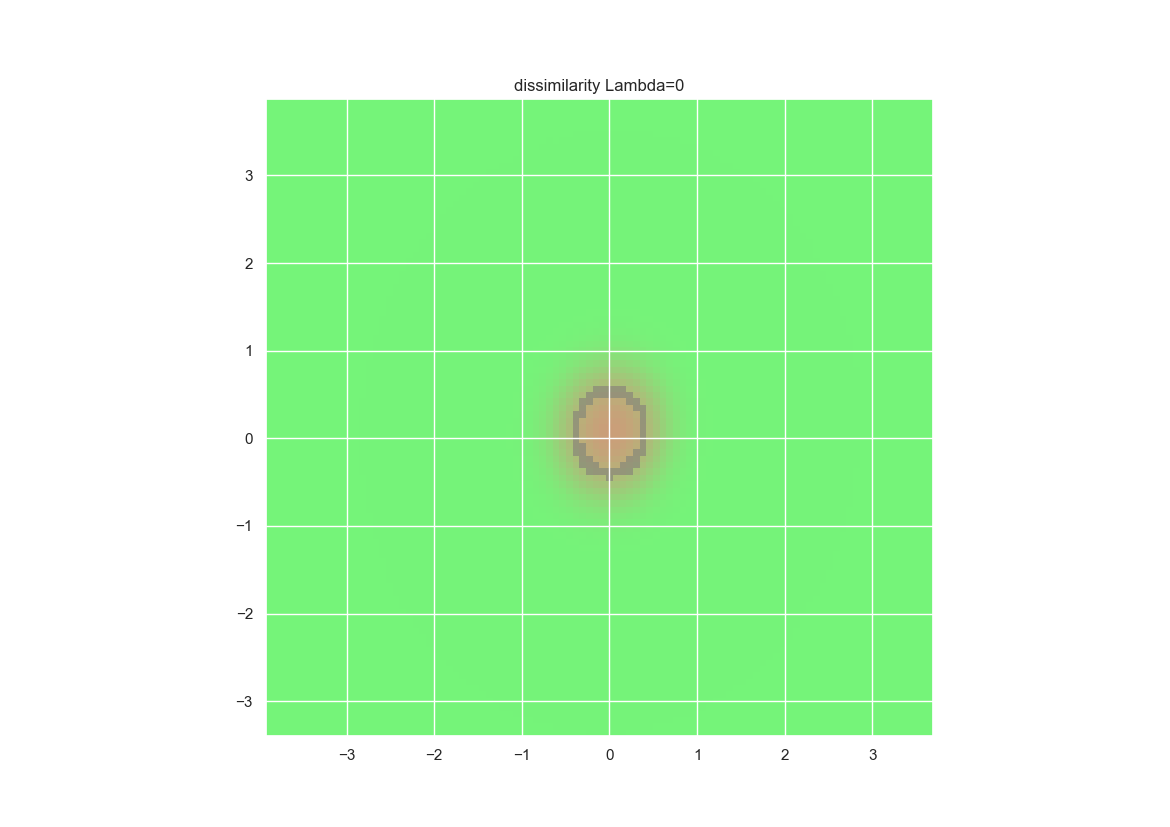

Data behind this chart, as committed beside it:
1.830811030443706000e-46, 2.689700535406686916e-45, 3.743552252238560836e-44, 4.936094096856071963e-43, 6.165985818582466530e-42, 7.296946696272072939e-41, 8.180868027830239247e-40, 8.689147317220131126e-39, 8.743282175169783384e-38, 8.334731407919176206e-37, 7.527102772794746914e-36, 6.439970270192701369e-35, 5.219867029775927488e-34, 4.008247942825979236e-33, 2.915877518425099390e-32, 2.009571843469073044e-31, 1.312071063825260485e-30, 8.115788842347097433e-30, 4.755801076793214136e-29, 2.640196089950128350e-28, 1.388571500097958826e-27, 6.918626277302863464e-27, 3.265811071986775689e-26, 1.460433555336912242e-25
8.468753551432347683e-46, 1.245499629475324630e-44, 1.735350764404884142e-43, 2.290606564677091458e-42, 2.864397535682070664e-41, 3.393404587047875700e-40, 3.808531522091563796e-39, 4.049477843962783378e-38, 4.079059689214707863e-37, 3.892607853198399462e-36, 3.519174558545872411e-35, 3.014119903925301028e-34, 2.445680952699251774e-33, 1.880003416221211241e-32, 1.369105882567056412e-31, 9.445718426458474345e-31, 6.173799405294438063e-30, 3.822870573800399843e-29, 2.242571175562377269e-28, 1.246299547428762502e-27, 6.561727634735217491e-27, 3.272905931998422628e-26, 1.546565597446249028e-25, 6.923454656251816857e-25
3.786867560329225193e-45, 5.575295921988173785e-44, 7.776340904090747314e-43, 1.027548239819815197e-41, 1.286319072086871920e-40, 1.525508946584749147e-39, 1.713958766913258227e-38, 1.824338995663412051e-37, 1.839629112347984767e-36, 1.757415962202678289e-35, 1.590517384728979844e-34, 1.363709402564693008e-33, 1.107706770386247058e-32, 8.524076647390265881e-32, 6.214260332506994353e-31, 4.291914886220842652e-30, 2.808227701237616369e-29, 1.740737438959299186e-28, 1.022241335578930240e-27, 5.687132395825238555e-27, 2.997455446983545701e-26, 1.496689879830636843e-25, 7.079953501242143051e-25, 3.172842755379816517e-24
1.636912202462543265e-44, 2.412554583934551532e-43, 3.368588476079415915e-42, 4.455932321192076503e-41, 5.584043258949204125e-40, 6.629465624101494990e-39, 7.456376563496718698e-38, 7.945051254259204330e-37, 8.020198818970955821e-36, 7.669960484899170698e-35, 6.948973878207233589e-34, 5.964414159351607315e-33, 4.849918791565283562e-32, 3.736119009048086531e-31, 2.726631811761515415e-30, 1.885175790745943713e-29, 1.234800427976941648e-28, 7.662337005752633803e-28, 4.504486484236063833e-27, 2.508700911985653855e-26, 1.323646598284070256e-25, 6.616293598219902107e-25, 3.133120158051217928e-24, 1.405590760641604933e-23
6.839991506071488040e-44, 1.009184352441310691e-42, 1.410604528037801758e-41, 1.867925710499702051e-40, 2.343330185391908221e-39, 2.785011127119360553e-38, 3.135739258620382121e-37, 3.344818161774230445e-36, 3.380061815612953552e-35, 3.235909252431279990e-34, 2.934861326658924107e-33, 2.521728912392022277e-32, 2.052715543486386089e-31, 1.582991944078287005e-30, 1.156506823076990746e-29, 8.004556136783731090e-29, 5.248628943471261844e-28, 3.260423269939375770e-27, 1.918764989945231143e-26, 1.069766722928624067e-25, 5.650357717834697818e-25, 2.827368161918425077e-24, 1.340319523969828625e-23, 6.019409449166816687e-23
2.762929911686151467e-43, 4.080834862239703314e-42, 5.710146309625228252e-41, 7.569466327608552742e-40, 9.506110260372164632e-39, 1.130993200659662441e-37, 1.274784286346956119e-36, 1.361234569487527674e-35, 1.377047112364138532e-34, 1.319727263702666415e-33, 1.198227104448252735e-32, 1.030655797826701298e-31, 8.398615954895856002e-31, 6.483676762962015933e-30, 4.741923560912041753e-29, 3.285544117940953942e-28, 2.156649744719752021e-27, 1.341131904848501053e-26, 7.901015813307140974e-26, 4.409749587574667300e-25, 2.331656049304714443e-24, 1.167977846151666810e-23, 5.542737163177184896e-23, 2.491916726531233648e-22
1.078869909670469083e-42, 1.595187299005415874e-41, 2.234466492256065789e-40, 2.965210781308848065e-39, 3.727836492196448621e-38, 4.439946131567040223e-37, 5.009773687121317501e-36, 5.355229341282485540e-35, 5.423224744563666442e-34, 5.203034327721508914e-33, 4.729065625030467198e-32, 4.072054210259668330e-31, 3.321784872588085535e-30, 2.567134679886919240e-29, 1.879513918406759307e-28, 1.303652972882618179e-27, 8.566393368813145319e-27, 5.332779024547379291e-26, 3.145058469217584925e-25, 1.757209004835238110e-24, 9.301172033235401094e-24, 4.664139109804072818e-23, 2.215770996773815258e-22, 9.972356889839687575e-22
4.072423552981557682e-42, 6.027805660791022547e-41, 8.452498536815676926e-40, 1.122872710723773219e-38, 1.413173585049740828e-37, 1.684922988014174176e-36, 1.903198824818269250e-35, 2.036609789191640846e-34, 2.064671931533359297e-33, 1.982959486759592127e-32, 1.804247822337010992e-31, 1.555242440227752340e-30, 1.270046344847271144e-29, 9.825634380420041290e-29, 7.201470582707119322e-28, 5.000360813840413121e-27, 3.289281602621535673e-26, 2.049841727704602930e-25, 1.210205616402735256e-24, 6.768891603836983333e-24, 3.586703358855010194e-23, 1.800499612015421140e-22, 8.562687797498186482e-22, 3.857862526911016095e-21
1.486009028800998793e-41, 2.201868855258906685e-40, 3.090871924434464219e-39, 4.110457210732283696e-38, 5.178676879394289571e-37, 6.181118330580973750e-36, 6.989318989882774127e-35, 7.487248145508739166e-34, 7.598522480324811800e-33, 7.305595783827809586e-32, 6.654289426391785595e-31, 5.742054292862131344e-30, 4.694101363528294961e-29, 3.635441772185805881e-28, 2.667359074292490445e-27, 1.854066617296656337e-26, 1.220924324408393723e-25, 7.616785384553957819e-25, 4.501676185522948170e-24, 2.520555974246240118e-23, 1.337020300237540076e-22, 6.718916081671941553e-22, 3.198747749508621445e-21, 1.442714279856990118e-20
5.241729475847001999e-41, 7.775141521058326594e-40, 1.092600922235053183e-38, 1.454569187583004664e-37, 1.834538224614531563e-36, 2.191990701626076434e-35, 2.481248209262932202e-34, 2.660855402565767145e-33, 2.703285402175324263e-32, 2.601848977426623861e-31, 2.372421388797533735e-30, 2.049373602012551621e-29, 1.677143318934821316e-28, 1.300284645217371309e-27, 9.550505576358084208e-27, 6.645596571662465280e-26, 4.380877244865441629e-25, 2.735947475632388076e-24, 1.618728405640395275e-23, 9.073185307310855669e-23, 4.817981573627127104e-22, 2.423762430222496853e-21, 1.155139738823409662e-20, 5.215531356067813974e-20
1.787361529926316786e-40, 2.654054302863160013e-39, 3.733591192817409560e-38, 4.975804209407251347e-37, 6.282310012570556322e-36, 7.514412036142905209e-35, 8.515108908925261172e-34, 9.141237020765358194e-33, 9.296924270513538829e-32, 8.957631196135757525e-31, 8.176484593798580764e-30, 7.070657515501439859e-29, 5.792582064947415571e-28, 4.495772461186541516e-27, 3.305643469928227404e-26, 2.302646443270515773e-25, 1.519560559567568021e-24, 9.500105757830900061e-24, 5.626759737095572368e-23, 3.157241938840241578e-22, 1.678328292389439543e-21, 8.452117566090135472e-21, 4.032493756476800989e-20, 1.822642272164269629e-19
5.891621748356656144e-40, 8.757818768424691340e-39, 1.233322378207298387e-37, 1.645420221743305450e-36, 2.079680452515386554e-35, 2.490209869139568683e-34, 2.824846482839048681e-33, 3.035801090560829909e-32, 3.090803071278104688e-31, 2.981184938086753645e-30, 2.724118918859121008e-29, 2.358211577301610599e-28, 1.934011413264043195e-27, 1.502639700628139727e-26, 1.106038503961642962e-25, 7.712677890141271197e-25, 5.095182012114837760e-24, 3.188847657938445560e-23, 1.890720800623039076e-22, 1.062039312516790798e-21, 5.651625090349338271e-21, 2.849217852565764899e-20, 1.360810119263530300e-19, 6.157280860636160314e-19
1.877335768322371349e-39, 2.793616266171193425e-38, 3.938320967130953526e-37, 5.259870177438064928e-36, 6.655160037911024504e-35, 7.977403191814912079e-34, 9.059080992423505348e-33, 9.745997667413417568e-32, 9.933173574484994133e-31, 9.591119600743168234e-30, 8.773444832390735391e-29, 7.603097385588244618e-28, 6.242097065245531659e-27, 4.855009040187601889e-26, 3.577413395755323512e-25, 2.497283085858544613e-24, 1.651528160282069373e-23, 1.034722163327331399e-22, 6.141595556951477246e-22, 3.453488149873898296e-21, 1.839731399214246630e-20, 9.284754648737445452e-20, 4.439213208227946455e-19, 2.010764165472910210e-18
5.782740454321291186e-39, 8.614343696941347164e-38, 1.215710733442298825e-36, 1.625391063210722120e-35, 2.058756791394563022e-34, 2.470425621329215078e-33, 2.808394291712760451e-32, 3.024572096211520581e-31, 3.085953384690091141e-30, 2.982870111819234647e-29, 2.731485405454528104e-28, 2.369643354358524087e-27, 1.947540921474588408e-26, 1.516386378184958806e-25, 1.118543318808025038e-24, 7.816548105396716908e-24, 5.174839192380691116e-23, 3.245625289914375030e-22, 1.928498948750572744e-21, 1.085575404740691933e-20, 5.789221210892183459e-20, 2.924824788629002805e-19, 1.399907174863938406e-18, 6.347724468972136257e-18
1.721908594274927112e-38, 2.567806462557428202e-37, 3.627722362717840560e-36, 4.855403841500901540e-35, 6.156533312688677584e-34, 7.395485172900054969e-33, 8.416212034691290652e-32, 9.073737828496162754e-31, 9.267772108150716635e-30, 8.967764569422834836e-29, 8.220768783219741348e-28, 7.139372931702889165e-27, 5.873911928924005062e-26, 4.578406543916768449e-25, 3.380810569390483811e-24, 2.365085698807192996e-23, 1.567445637027338359e-22, 9.841417439193627757e-22, 5.853860652791500871e-21, 3.298729222879659161e-20, 1.761045066065348838e-19, 8.906640544315490784e-19, 4.267533069729993741e-18, 1.937132938611247289e-17
4.956454623434849778e-38, 7.399238519760153850e-37, 1.046459634774047666e-35, 1.402095176415369319e-34, 1.779721595564862806e-33, 2.140159819650229834e-32, 2.438147091760779473e-31, 2.631438110222839488e-30, 2.690580425403492306e-29, 2.606263711738936580e-28, 2.391719788792900863e-27, 2.079322233080518187e-26, 1.712587849519486981e-25, 1.336298498474450779e-24, 9.878105566793214719e-24, 6.917726801207653849e-23, 4.589577532414495788e-22, 2.884706119687177427e-21, 1.717710622636596265e-20, 9.689870835765546884e-20, 5.178518539423812391e-19, 2.621878990263263310e-18, 1.257590686080544926e-17, 5.714596117588737009e-17
1.379166892077080208e-37, 2.061087430437179659e-36, 2.918069069331292762e-35, 3.913942879451941476e-34, 4.973390431462357365e-33, 5.987015592584712424e-32, 6.827909949511460309e-31, 7.377084210786353479e-30, 7.550944150665628097e-29, 7.322128325088152028e-28, 6.726559288935198208e-27, 5.854208336653888672e-26, 4.826840343008650634e-25, 3.770311691565983745e-24, 2.790044540458458749e-23, 1.955980761326178398e-22, 1.299085041302549478e-21, 8.173915540366425963e-21, 4.872392548455295022e-20, 2.751528865703683316e-19, 1.472058950099503190e-18, 7.460982290709834552e-18, 3.582501466965383287e-17, 1.629657371224931942e-16
3.709771488790458340e-37, 5.549967625585456634e-36, 7.865988391758468904e-35, 1.056174586399063162e-33, 1.343500047821157188e-32, 1.619046118889587391e-31, 1.848418533266482362e-30, 1.999221757429239301e-29, 2.048524323569473106e-28, 1.988570361635628538e-27, 1.828775099409323694e-26, 1.593306023513076790e-25, 1.315096606232388162e-24, 1.028337508177059005e-23, 7.617864742242642539e-23, 5.346263976936143520e-22, 3.554570241776382686e-21, 2.238944682240884928e-20, 1.336039157526918908e-19, 7.552914549301353259e-19, 4.045102366400197740e-18, 2.052409529306584242e-17, 9.865477016095002310e-17, 4.492537558122670665e-16
9.646330618806828210e-37, 1.444671590330601612e-35, 2.049725399185099756e-34, 2.755128084433914375e-33, 3.508386777863816910e-32, 4.232458399890706687e-31, 4.837238396961649987e-30, 5.237473585448583910e-29, 5.372368085927093295e-28, 5.220705991021419346e-27, 4.806315465648425664e-26, 4.191939640357572147e-25, 3.463675305416885565e-24, 2.711307318945300867e-23, 2.010666424670941286e-22, 1.412605412981272892e-21, 9.402022086953126222e-21, 5.928450920307434520e-20, 3.541447036022057847e-19, 2.004194354201737648e-18, 1.074529834963385862e-17, 5.457788266026944033e-17, 2.626240224758787844e-16, 1.197213968422721784e-15
2.424721002164090988e-36, 3.635234761902321976e-35, 5.163247148098871887e-34, 6.947563451593608430e-33, 8.856495220413142162e-32, 1.069573967658128950e-30, 1.223712274776217349e-29, 1.326378181931056250e-28, 1.361993337702323665e-27, 1.324958140390515256e-26, 1.221093425836989907e-25, 1.066142335627280611e-24, 8.818628468221328133e-24, 6.910452141935266850e-23, 5.130166282651844693e-22, 3.608078527783619915e-21, 2.404031096601725901e-20, 1.517482675878786078e-19, 9.074588969066421414e-19, 5.141025347198926584e-18, 2.759256587528917697e-17, 1.402988114194223491e-16, 6.758268723973322676e-16, 3.084157026799478253e-15
5.891773641318382580e-36, 8.842609378230805953e-35, 1.257286894458068505e-33, 1.693588505867538362e-32, 2.161229899690645916e-31, 2.612844702002023952e-30, 2.992580135452437840e-29, 3.247114034339966550e-28, 3.337865659434273907e-27, 3.250571527294657372e-26, 2.998956464231150236e-25, 2.621199981178575800e-24, 2.170449631929177167e-23, 1.702624304195033690e-22, 1.265340782439878710e-21, 8.908728912505622686e-21, 5.942149068960355802e-20, 3.754835387302182501e-19, 2.247800804515800284e-18, 1.274806916064335326e-17, 6.849365553587435902e-17, 3.486389845339291112e-16, 1.681206697116671543e-15, 7.680435309394639853e-15
1.383932727368478574e-35, 2.079280429625024285e-34, 2.959584287744124109e-33, 3.990873121312955216e-32, 5.098291808996250260e-31, 6.170225250981885992e-30, 7.074518861892849854e-29, 7.684442401273912669e-28, 7.907648771510998480e-27, 7.709069192882403296e-26, 7.119935787043671222e-25, 6.229737836040448271e-24, 5.163961853599916209e-23, 4.055233266483819460e-22, 3.016950725556997833e-21, 2.126376451656832409e-20, 1.419814646038362191e-19, 8.981372526785504110e-19, 5.382367275941753420e-18, 3.055790028323335258e-17, 1.643589091406972144e-16, 8.374956340992799969e-16, 4.042885242501200820e-15, 1.848927309051722318e-14
3.142452795919475195e-35, 4.726398535236569449e-34, 6.734598123559108835e-33, 9.091019550368443892e-32, 1.162607336539660954e-30, 1.408552657882271729e-29, 1.616712054377106837e-28, 1.757971484538551950e-27, 1.810967001057682799e-26, 1.767376031428846494e-25, 1.634054887040211601e-24, 1.431278122441263457e-23, 1.187684220744130828e-22, 9.336788065949733360e-22, 6.953661986708430958e-21, 4.906244779231880831e-20, 3.279475634705597725e-19, 2.076725836642257646e-18, 1.245872167702863869e-17, 7.080882094685176227e-17, 3.812596996728182252e-16, 1.944794882739368504e-15, 9.398238350153403222e-15, 4.302674437084046336e-14
6.897739290863212271e-35, 1.038561597279963181e-33, 1.481416933501197039e-32, 2.001897836571803117e-31, 2.562867044737952315e-30, 3.108349208328161558e-29, 3.571520043376093051e-28, 3.887728608463570556e-27, 4.009205799162368037e-26, 3.916880483981402097e-25, 3.625282470546274008e-24, 3.178798085810583482e-23, 2.640605936641671835e-22, 2.078087397539755937e-21, 1.549328759772052547e-20, 1.094316313848169407e-19, 7.322541016297248996e-19, 4.641947981158626191e-18, 2.787778640078244263e-17, 1.586119352555629774e-16, 8.549348144837325356e-16, 4.365657913986700679e-15, 2.111961331100586810e-14, 9.679251693589436536e-14
1.463624413522646664e-34, 2.206067320488584500e-33, 3.150123436492374563e-32, 4.261435077050850855e-31, 5.461396927598537588e-30, 6.630879988664407349e-29, 7.627077416476953921e-28, 8.311217477569858008e-27, 8.580069595813644851e-26, 8.391439730499647059e-25, 7.775023486514716478e-24, 6.824746119515988070e-23, 5.675326503392807638e-22, 4.471103917582961052e-21, 3.337015599326168185e-20, 2.359507002339687483e-19, 1.580533930104935997e-18, 1.003011749019044551e-17, 6.030144733551256594e-17, 3.434543433233682911e-16, 1.853232255004221125e-15, 9.473495402221897591e-15, 4.587860538178948154e-14, 2.104891564105940942e-13
3.002183003858177603e-34, 4.529914906020760713e-33, 6.475338655262174532e-32, 8.769089246447532387e-31, 1.125035053607784981e-29, 1.367405049490653942e-28, 1.574518852644073327e-27, 1.717584497420602560e-26, 1.775039079060306246e-25, 1.737870002614194883e-24, 1.611930139622316585e-23, 1.416428658785546964e-22, 1.179132895905293601e-21, 9.299302318167824929e-21, 6.947963665351096547e-20, 4.917951837064555310e-19, 3.297847466897321236e-18, 2.095059776403687308e-17, 1.260903451461583793e-16, 7.189303355232249800e-16, 3.883392704965844379e-15, 1.987263440243729979e-14, 9.634276380724979318e-14, 4.424888377243416927e-13
5.952910135909142785e-34, 8.991784862619548437e-33, 1.286714067393498623e-31, 1.744366555542947547e-30, 2.240335262058314672e-29, 2.725886937374633794e-28, 3.142116064798044894e-27, 3.431280076639291226e-26, 3.549847323821139831e-25, 3.479226814192326392e-24, 3.230541835166387571e-23, 2.841761053759504134e-22, 2.368205073706704656e-21, 1.869694356856068790e-20, 1.398432433924157327e-19, 9.909047712643963299e-19, 6.651841799763534095e-18, 4.230302899209552770e-17, 2.548710913494172691e-16, 1.454752972273264100e-15, 7.866426488755426922e-15, 4.029816629478313790e-14, 1.955746859758692328e-13, 8.992067519360871120e-13
1.141053845053478002e-33, 1.725386590945903499e-32, 2.471645941770655619e-31, 3.354329026651655135e-30, 4.312654058681729123e-29, 5.252948527380246513e-28, 6.061515622868886497e-27, 6.626418688527900380e-26, 6.862716813343625292e-25, 6.733375651251344520e-24, 6.258772574262695712e-23, 5.511439674942383392e-22, 4.597910426857332420e-21, 3.633921281605344390e-20, 2.720884364797240156e-19, 1.930030692609089698e-18, 1.296993819960484060e-17, 8.257168720313039936e-17, 4.980167746042010153e-16, 2.845616332210853044e-15, 1.540381446699880917e-14, 7.899503104797799910e-14, 3.837875038197364413e-13, 1.766450396270015870e-12
2.114304813800474291e-33, 3.200453910029525380e-32, 4.589602957376836621e-31, 6.235312395137450748e-30, 8.025292642136186520e-29, 9.785505500176331118e-28, 1.130381086101237505e-26, 1.237047071248478166e-25, 1.282528809422059910e-24, 1.259701348412178008e-23, 1.172161950861501222e-22, 1.033301848032863413e-21, 8.629514308859929815e-21, 6.827552700355089882e-20, 5.117564554125785134e-19, 3.633968505033377897e-18, 2.444660464971145462e-17, 1.558028867365165876e-16, 9.407018791008330080e-16, 5.380815289207127537e-15, 2.915840186647376445e-14, 1.496921103739068188e-13, 7.280373595344482377e-13, 3.354501430197273440e-12
3.787160457111753172e-33, 5.738803884583854659e-32, 8.238509028355292058e-31, 1.120457585419351931e-29, 1.443650120730518955e-28, 1.762169587355992894e-27, 2.037760703857180522e-26, 2.232431928602418770e-25, 2.316982897866272565e-24, 2.278174528717629023e-23, 2.122123801378788835e-22, 1.872724971737348899e-21, 1.565657805893494093e-20, 1.240050164693099999e-19, 9.304675289028960328e-19, 6.614282655760560694e-18, 4.454344877499675288e-17, 2.841871842714777866e-16, 1.717689652547074855e-15, 9.835681053913670218e-15, 5.335606622447655603e-14, 2.742096256043676556e-13, 1.335061123046873306e-12, 6.157992616548133455e-12
6.557593038586176642e-33, 9.947543284423127675e-32, 1.429574440689710044e-30, 1.946333567905264888e-29, 2.510425465346630707e-28, 3.067587442331260302e-27, 3.551126404711016767e-26, 3.894528377483849017e-25, 4.046347475047917187e-24, 3.982823281822375852e-23, 3.713970591672173897e-22, 3.280994064280308195e-21, 2.745945982165864489e-20, 2.177198845175895162e-19, 1.635399127552044591e-18, 1.163774907315783567e-17, 7.845737560433789740e-17, 5.010927160891641075e-16, 3.031949999302296600e-15, 1.737982924442264452e-14, 9.438186096586174484e-14, 4.855691963292958241e-13, 2.366645885869573564e-12, 1.092785676483353265e-11
1.097639844685619721e-32, 1.666843934822854528e-31, 2.398002189528576697e-30, 3.268313984831649704e-29, 4.220049352618915302e-28, 5.162152715871685030e-27, 5.982238557937190211e-26, 6.567743264588843650e-25, 6.831061078302513645e-24, 6.731002161666568439e-23, 6.283344220598426861e-22, 5.556758665019246696e-21, 4.655558403824190832e-20, 3.695230925026217638e-19, 2.778631464089424974e-18, 1.979428756662756976e-17, 1.335882812320071736e-16, 8.541151195823813300e-16, 5.173494813849548428e-15, 2.968733920264300300e-14, 1.613904814665029709e-13, 8.311974609373332218e-13, 4.055552794855155524e-12, 1.874629606281634524e-11
1.776069326703336615e-32, 2.699968443504704472e-31, 3.888454516764860960e-30, 5.305360037677654524e-29, 6.857603576854698291e-28, 8.397488026594308542e-27, 9.741951686754367579e-26, 1.070685966410219590e-24, 1.114802181934143603e-23, 1.099646434774138199e-22, 1.027608982214876462e-21, 9.097504387569598549e-21, 7.630207288559385770e-20, 6.062750833026847586e-19, 4.563759859843095885e-18, 3.254583432096393218e-17, 2.198809451384316662e-16, 1.407341004878777050e-15, 8.533567906910191897e-15, 4.902092669067007521e-14, 2.667791876330330847e-13, 1.375440903276910690e-12, 6.718178818577345717e-12, 3.108712768003289290e-11
2.778079129307615212e-32, 4.227728455424970883e-31, 6.095216259275794194e-30, 8.325124056587679394e-29, 1.077238507202119566e-27, 1.320543116419000146e-26, 1.533602694065044621e-25, 1.687301531209045580e-24, 1.758701359231914981e-23, 1.736645033268432580e-22, 1.624611708077073891e-21, 1.439818202243659064e-20, 1.208885869746844064e-19, 9.615735389944015995e-19, 7.246015636836998167e-18, 5.172917961112173328e-17, 3.498577312983840377e-16, 2.241645437480869810e-15, 1.360698566068614791e-14, 7.824858524561965909e-14, 4.262953760063523730e-13, 2.200210892807589537e-12, 1.075814911907972503e-11, 4.983453035793324076e-11
4.200624827900568534e-32, 6.399412855711700644e-31, 9.236041217419687683e-30, 1.262848218927767039e-28, 1.635821871377467279e-27, 2.007430803378022164e-26, 2.333804117605105408e-25, 2.570442476436831156e-24, 2.682075728578740103e-23, 2.651268392265270192e-22, 2.482881047150421892e-21, 2.202813316181266001e-20, 1.851480036868857619e-19, 1.474279867993631075e-18, 1.112142396936217917e-17, 7.948046879969895307e-17, 5.381211991401499323e-16, 3.451589570800541394e-15, 2.097383528721671581e-14, 1.207413754747424599e-13, 6.584972197833657615e-13, 3.402290034893240927e-12, 1.665360583459824373e-11, 7.722622220799727076e-11
6.139994048672143671e-32, 9.363922730599617059e-31, 1.352904848549284502e-29, 1.851809236124526935e-28, 2.401291033834597845e-27, 2.949938170262184408e-26, 3.433211735001782435e-25, 3.785365537940042793e-24, 3.953981385476274895e-23, 3.912739886898836423e-22, 3.668148385123045131e-21, 3.257859676389944096e-20, 2.741179111933949092e-19, 2.185053193655893852e-18, 1.650084463050555042e-17, 1.180510615789794981e-16, 8.001164131666145110e-16, 5.137549540127913120e-15, 3.125204396551041802e-14, 1.801027696202941131e-13, 9.832906014213334672e-13, 5.085843633069356234e-12, 2.492089989884032076e-11, 1.156868133611911210e-10
8.675741247690475152e-32, 1.324525002883626129e-30, 1.915725550799853609e-29, 2.624979570190204865e-28, 3.407518603298813574e-27, 4.190540561052272286e-26, 4.882265832875629693e-25, 5.388803018320559339e-24, 5.634856394220646774e-23, 5.582039540888437699e-22, 5.238687374710167104e-21, 4.657702044403957452e-20, 3.923199936298964165e-19, 3.130608359771241753e-18, 2.366663977653318280e-17, 1.694977688090628054e-16, 1.150034854092908751e-15, 7.392265301859639963e-15, 4.501566267386327293e-14, 2.596984714290019452e-13, 1.419366451909303510e-12, 7.349187392492799792e-12, 3.604986704766231011e-11, 1.675280908885063466e-10
1.185031971294032470e-31, 1.811119672565104188e-30, 2.622309677329405954e-29, 3.596999423036385695e-28, 4.674297170588890998e-27, 5.754556141691527780e-26, 6.711612963045958560e-25, 7.415860261603560572e-24, 7.762752361625735163e-23, 7.698205266921718153e-22, 7.232406083901514326e-21, 6.437180387123664016e-20, 5.427853492010964483e-19, 4.335908560156675908e-18, 3.281343331914491343e-17, 2.352571292891359663e-16, 1.597914264306913107e-15, 1.028214478067000659e-14, 6.268064917428574794e-14, 3.619952561007255654e-13, 1.980577324985586639e-12, 1.026597699795365021e-11, 5.041135045629827548e-11, 2.345178680456190805e-10
1.564724255460021669e-31, 2.393970435071567393e-30, 3.469918795082189939e-29, 4.764742122542263826e-28, 6.198392176497749592e-27, 7.639030812893862968e-26, 8.919017858197518302e-25, 9.865414077660429568e-24, 1.033792219248676853e-22, 1.026291455466028457e-21, 9.652231463553691040e-21, 8.600115885790136802e-20, 7.259395194094516829e-19, 5.805185964784694935e-18, 4.397961207902850465e-17, 3.156503046960947440e-16, 2.146251403551681612e-15, 1.382529898920479215e-14, 8.436999685009103779e-14, 4.877768388086913729e-13, 2.671614038251273131e-12, 1.386263855720505571e-11, 6.814557240066062829e-11, 3.173576330369138658e-10
1.997240656972404635e-31, 3.058968923951340790e-30, 4.438531358725917722e-29, 6.101309850614368864e-28, 7.945595098470102137e-27, 9.802781890664011715e-26, 1.145755129953002674e-24, 1.268685107099316269e-23, 1.330869382365179381e-22, 1.322624571836462472e-21, 1.245252150633787864e-20, 1.110702358710876059e-19, 9.385499914182710109e-19, 7.513405111839524827e-18, 5.698174733557070500e-17, 4.094060725808030695e-16, 2.786713736238436279e-15, 1.797007945256212676e-14, 1.097810036398504976e-13, 6.353659801511177691e-13, 3.483696230839437137e-12, 1.809573220848857201e-11, 8.904952422446335811e-11, 4.151514956447120134e-10
2.464379737187162955e-31, 3.778470144117542329e-30, 5.488376819875457296e-29, 7.552511733468744621e-28, 9.845968832033355314e-27, 1.216032173112782915e-25, 1.422824172786503371e-24, 1.577164398803063577e-23, 1.656236137362321374e-22, 1.647734018498363717e-21, 1.553000232149563677e-20, 1.386677580350342619e-19, 1.173002744062248439e-18, 9.400308855051222325e-18, 7.136820577670154308e-17, 5.133185927092384367e-16, 3.497750054872753658e-15, 2.257928108033985090e-14, 1.380864321219755477e-13, 8.000395702327552211e-13, 4.391283622620599537e-12, 2.283447700077505828e-11, 1.124890400600564328e-10, 5.249874396171757816e-10
2.939473219777908886e-31, 4.511714112409533917e-30, 6.560443474156666918e-29, 9.037418296404160221e-28, 1.179438040378474409e-26, 1.458228018780404412e-25, 1.708029263203171774e-24, 1.895329561092103745e-23, 1.992478878159673203e-22, 1.984368283224965358e-21, 1.872278233852272947e-20, 1.673547566761443924e-19, 1.417180910433818169e-18, 1.136925709806859876e-17, 8.640889313615117508e-17, 6.221632539435623491e-16, 4.243945844653036712e-15, 2.742551996788161185e-14, 1.679033911350097429e-13, 9.738312450237390065e-13, 5.350906287652760775e-12, 2.785419585244091288e-11, 1.373641697415955439e-10, 6.417647612886293889e-10
3.389347000874874331e-31, 5.207770026358148276e-30, 7.580661805225055844e-29, 1.045398823567493199e-27, 1.365766490170692093e-26, 1.690403796570100779e-25, 1.982092995606666839e-24, 2.201796387920615074e-23, 2.317127032023841845e-22, 2.310160178672395180e-21, 2.181995767560454132e-20, 1.952474070509283692e-19, 1.655145611805208229e-18, 1.329249981970880985e-17, 1.011338995226909371e-16, 7.289644803385588844e-16, 4.977778210379836256e-15, 3.220211268968219720e-14, 1.973570179641656699e-13, 1.145883409713964327e-12, 6.303007874693834731e-12, 3.284542066915325034e-11, 1.621516483988414159e-10, 7.583810420900756161e-10
3.777871738016580721e-31, 5.810943747803111419e-30, 8.467704506572368893e-29, 1.168972455346521114e-27, 1.528841357070705068e-26, 1.894262352113349151e-25, 2.223501333016025576e-24, 2.472601767136918661e-23, 2.604897320306468377e-22, 2.599839618083286846e-21, 2.458227466461992055e-20, 2.201999099039329242e-19, 1.868666361533397057e-18, 1.502332143517295494e-17, 1.144246813751476933e-16, 8.256443720553679611e-16, 5.643985623127091597e-15, 3.655092174136009166e-14, 2.242489037972688806e-13, 1.303412509870264225e-12, 7.177166178439804339e-12, 3.744067584401268859e-11, 1.850350143067854103e-10, 8.663307244944242826e-10
4.070643150969064062e-31, 6.267959665153550615e-30, 9.143425168673137539e-29, 1.263604597848924589e-27, 1.654371503835870561e-26, 2.051986243739326680e-25, 2.411212075237428499e-24, 2.684206573434365749e-23, 2.830844552649586689e-22, 2.828366399544079583e-21, 2.677163390275135426e-20, 2.400676529049343959e-19, 2.039444722534783972e-18, 1.641382756958098553e-17, 1.251489810718107757e-16, 9.039916661899951162e-16, 6.186156502162432774e-15, 4.010486294400120280e-14, 2.463160609026513338e-13, 1.433203914917472528e-12, 7.900285783836406208e-12, 4.125695565682538414e-11, 2.041132113722129280e-10, 9.566754150901883246e-10
4.239977017206478046e-31, 6.535673714469540415e-30, 9.544139602573803806e-29, 1.320391636006142293e-27, 1.730567181123724357e-26, 2.148787207995823104e-25, 2.527656612094171605e-24, 2.816840772327365877e-23, 2.973898101466911194e-22, 2.974468881580388819e-21, 2.818462991965247964e-20, 2.530082981253917593e-19, 2.151675787137230038e-18, 1.733558181470279331e-17, 1.323181962429287769e-16, 9.567980530352518296e-16, 6.554514416156134110e-15, 4.253832520827768748e-14, 2.615410001934875478e-13, 1.523416777769509482e-12, 8.406539328163760519e-12, 4.394761635160626480e-11, 2.176571613415718105e-10, 1.021245504037896198e-09
4.269220838841344306e-31, 6.587781395978082709e-30, 9.630510276634324038e-29, 1.333763964074307701e-27, 1.749960397641718023e-26, 2.175189120720450490e-25, 2.561446787284261981e-24, 2.857546515381216971e-23, 3.020096310990699600e-22, 3.023903755017723611e-21, 2.868365192029032635e-20, 2.577630193005029771e-19, 2.194453271924351857e-18, 1.769911803793113068e-17, 1.352372947015347462e-16, 9.789508417909234100e-16, 6.713436023217013832e-15, 4.361625626042802010e-14, 2.684549879225087345e-13, 1.565359633667177750e-12, 8.647216729666098887e-12, 4.525411941405439182e-11, 2.243672441626947250e-10, 1.053853759834730797e-09
4.155453113531862215e-31, 6.419077870223270643e-30, 9.393911462228143215e-29, 1.302386368113403510e-27, 1.710616992832384248e-26, 2.128556990976534401e-25, 2.509211932988202048e-24, 2.802263477332315771e-23, 2.964832411195275029e-22, 2.971740571804041529e-21, 2.821897262185034289e-20, 2.538581224370331760e-19, 2.163517885759396783e-18, 1.746825314000506856e-17, 1.336158640956392282e-16, 9.682469400179632151e-16, 6.647124336424424673e-15, 4.323157247469067903e-14, 2.663715410468155489e-13, 1.554870324450084839e-12, 8.598448359047335445e-12, 4.504696752930412652e-11, 2.235787863550589048e-10, 1.051272221100570210e-09
3.909964369858531373e-31, 6.046314821374049423e-30, 8.857849023872356668e-29, 1.229377758894949359e-27, 1.616448940089859736e-26, 2.013530398046692722e-25, 2.376150535789059817e-24, 2.656496647636417513e-23, 2.813611654225216497e-22, 2.823180183654470851e-21, 2.683691561088602784e-20, 2.416830343309587473e-19, 2.061955507734236567e-18, 1.666602296193016444e-17, 1.276157339333769247e-16, 9.257549223469164201e-16, 6.362201183640905965e-15, 4.142269271110982445e-14, 2.554987549051640255e-13, 1.492996766753576117e-12, 8.265106965665027256e-12, 4.334686074319451022e-11, 2.153705828378834396e-10, 1.013758892122599880e-09
3.556410312179133392e-31, 5.505458792261822040e-30, 8.074111315233467504e-29, 1.121800191023646117e-27, 1.476576143578011394e-26, 1.841262660247515601e-25, 2.175180019724781095e-24, 2.434412814716148127e-23, 2.581147400782080135e-22, 2.592692121867115656e-21, 2.467224394706765720e-20, 2.224261853590457464e-19, 1.899690004769099298e-18, 1.537089381724268842e-17, 1.178243541824949039e-16, 8.556390055531613142e-16, 5.886615117052053109e-15, 3.836721442341069189e-14, 2.369051259541592083e-13, 1.385824411216422857e-12, 7.680005257238135092e-12, 4.032128723473170736e-11, 2.005519180812119241e-10, 9.450152395863393858e-10
3.127055357703106464e-31, 4.845972261776170382e-30, 7.114523841246870831e-29, 9.895330749085432805e-28, 1.303870176097916076e-26, 1.627638481499749513e-25, 1.924868685787452810e-24, 2.156571325410097264e-23, 2.289001652206613185e-22, 2.301695913755879286e-21, 2.192650175351458554e-20, 1.978838312222286771e-19, 1.691884972578167096e-18, 1.370411254639571727e-17, 1.051599960404303171e-16, 7.644864042938115010e-16, 5.265123132571757627e-15, 3.435317319976530744e-14, 2.123463236045603147e-13, 1.243489706767084230e-12, 6.898572037707471400e-12, 3.625732617641324895e-11, 1.805310483530294732e-10, 8.515842002843229298e-10
2.657933440057556684e-31, 4.123377986529157104e-30, 6.060127421183806943e-29, 8.437813548224256110e-28, 1.113005863600511047e-26, 1.390864427574348416e-25, 1.646613444096149644e-24, 1.846792383885658241e-23, 1.962293898780654158e-22, 1.975284214014060896e-21, 1.883712818779028731e-20, 1.701842457336030966e-19, 1.456611326366949611e-18, 1.181101873693446918e-17, 9.072994904797034710e-17, 6.602883061100256412e-16, 4.552354465708095642e-15, 2.973432584489806940e-14, 1.839923145135625922e-13, 1.078601027803324239e-12, 5.990202964853798732e-12, 3.151677755460141907e-11, 1.570947371500601127e-10, 7.418242496375623761e-10
2.183921904725960227e-31, 3.391640792829920841e-30, 4.990018511929632971e-29, 6.955270490077953696e-28, 9.184287132553175262e-27, 1.148937599550509080e-25, 1.361654709345464376e-24, 1.528822166548498911e-23, 1.626172634929190166e-22, 1.638686541420560566e-21, 1.564388756507532956e-20, 1.414858622449688963e-19, 1.212274490316553490e-18, 9.840302469304263028e-18, 7.567204837488613133e-17, 5.512925112390612327e-16, 3.804943890161964135e-15, 2.487906079308760856e-14, 1.541129971100303151e-13, 9.044074112082264102e-13, 5.028153407097849913e-12, 2.648332358680268668e-11, 1.321466066012541897e-10, 6.246821613787118304e-10
1.734661561934329374e-31, 2.696815277701551615e-30, 3.971981393743015482e-29, 5.542207374893270888e-28, 7.326185304763719875e-27, 9.174715109606757377e-26, 1.088495998195314338e-24, 1.223434284869327932e-23, 1.302728809967644258e-22, 1.314156082644318691e-21, 1.255912216344416043e-20, 1.137081243840363024e-19, 9.753107354737570500e-19, 7.925272155899231424e-18, 6.101054802057769735e-17, 4.449541153329201190e-16, 3.074291826966919920e-15, 2.012308278709475376e-14, 1.247853202483535329e-13, 7.330811337555063356e-13, 4.079999863276269326e-12, 2.151234674048669055e-11, 1.074570817759767090e-10, 5.085127307342878124e-10
1.331916484613319108e-31, 2.072894490725608510e-30, 3.056306476914309169e-29, 4.269098420143824361e-28, 5.649304622703292869e-27, 7.082284695268050488e-26, 8.411458928798258866e-25, 9.464307399286834587e-24, 1.008848395272343642e-22, 1.018784991153607918e-21, 9.746725384113327027e-21, 8.833940757208193828e-20, 7.585248196113052382e-19, 6.170275699805005656e-18, 4.755092937081991494e-17, 3.471626623231957791e-16, 2.401190731777505313e-15, 1.573401985770179107e-14, 9.767251638908666161e-14, 5.744134767051433289e-13, 3.200342251678639218e-12, 1.689226129337375268e-11, 8.446926528134329602e-11, 4.001558804961172799e-10
9.886077254519218432e-32, 1.540238030320151671e-30, 2.273375869154680295e-29, 3.178880557512980038e-28, 4.211111448636500529e-27, 5.284924914112214581e-26, 6.283483346759117695e-25, 7.077529305015486864e-24, 7.552355854861523455e-23, 7.634889830573459133e-22, 7.312109142926537196e-21, 6.634407091431076703e-20, 5.702707413964816978e-19, 4.643866240471298575e-18, 3.582595995511404383e-17, 2.618397219377550008e-16, 1.812979055672355123e-15, 1.189240036515609158e-14, 7.390364750565057498e-14, 4.350927493834112603e-13, 2.426707037019253546e-12, 1.282249132041830008e-11, 6.418699421461992954e-11, 3.043976003649519968e-10
7.093418672986086748e-32, 1.106326041575870139e-30, 1.634670546573776751e-29, 2.288215382431744063e-28, 3.034471933103396690e-27, 3.812316158842287348e-26, 4.537475109738643552e-25, 5.116337233810666373e-24, 5.465421112141195935e-23, 5.531050944218823852e-22, 5.302873266201133991e-21, 4.816531426809548072e-20, 4.144547386682061034e-19, 3.378619965452928789e-18, 2.609283179201851726e-17, 1.909073320949443227e-16, 1.323255059652962961e-15, 8.689285741078919945e-15, 5.405603104578914126e-14, 3.185838557117958697e-13, 1.778782800255800172e-12, 9.408961350604479498e-12, 4.714981667494899755e-11, 2.238401311338081520e-10
4.920076273149720463e-32, 7.681801413258896962e-31, 1.136249949635293382e-29, 1.592224268281969900e-28, 2.113752634997861291e-27, 2.658420307593867369e-26, 3.167471315290489120e-25, 3.575372506473736690e-24, 3.823397596096989324e-23, 3.873443184976197282e-22, 3.717615207486764386e-21, 3.380269507118184348e-20, 2.911774496516866438e-19, 2.376203924662949325e-18, 1.837084956134499544e-17, 1.345532937997752603e-16, 9.336390052937330512e-16, 6.137382657925033782e-15, 3.822143401593282012e-14, 2.255019561319307130e-13, 1.260413897541253196e-12, 6.674145480468344015e-12, 3.348094350520457731e-11, 1.591179626172247912e-10
3.298926681626836614e-32, 5.156175177691257521e-31, 7.634879092725349920e-30, 1.071016656021233187e-28, 1.423343907470954854e-27, 1.792020730985232986e-26, 2.137449058980518507e-25, 2.415283295381430633e-24, 2.585591689137263324e-23, 2.622233549057054177e-22, 2.519430349970917990e-21, 2.293257934732663411e-20, 1.977529695923386230e-19, 1.615521282923137247e-18, 1.250322120213136470e-17, 9.167495518443847902e-17, 6.367941410462191666e-16, 4.190510878705555940e-15, 2.612488856652914953e-14, 1.542984210742583766e-13, 8.633523553734963188e-13, 4.576508099020844305e-12, 2.298264205982481458e-11, 1.093415515212955205e-10
2.138248920251378954e-32, 3.345622217213007367e-31, 4.959239682758405010e-30, 6.964226034753662518e-29, 9.265101451812500224e-28, 1.167742430586587326e-26, 1.394323359864213668e-25, 1.577246262168227521e-24, 1.690266060650140393e-23, 1.716051022948523544e-22, 1.650535549347943464e-21, 1.503969848650001833e-20, 1.298293663944674815e-19, 1.061759869060213407e-18, 8.226199470891124701e-18, 6.037980787705580807e-17, 4.198593009218779020e-16, 2.765893099032374042e-15, 1.726181921553421529e-14, 1.020604075209740210e-13, 5.716728843794128506e-13, 3.033593947893307557e-12, 1.525059774503609881e-11, 7.263331132006932175e-11
1.339764437841290244e-32, 2.098508742690570694e-31, 3.113957499054496936e-30, 4.377580484419120015e-29, 5.830088660311753948e-28, 7.355898700854028650e-27, 8.792569930853947553e-26, 9.956703711892103549e-25, 1.068156400109267890e-23, 1.085609590155826447e-22, 1.045278592948018666e-21, 9.534765188561307317e-21, 8.239626184263353422e-20, 6.745662004365649385e-19, 5.231921334402806582e-18, 3.844301091952019813e-17, 2.676043356180759786e-16, 1.764771399185537229e-15, 1.102562783080166219e-14, 6.525860140651027062e-14, 3.659247257138157935e-13, 1.943861467107071072e-12, 9.782693044497207970e-12, 4.664134904786603722e-11
... 39 more rows
